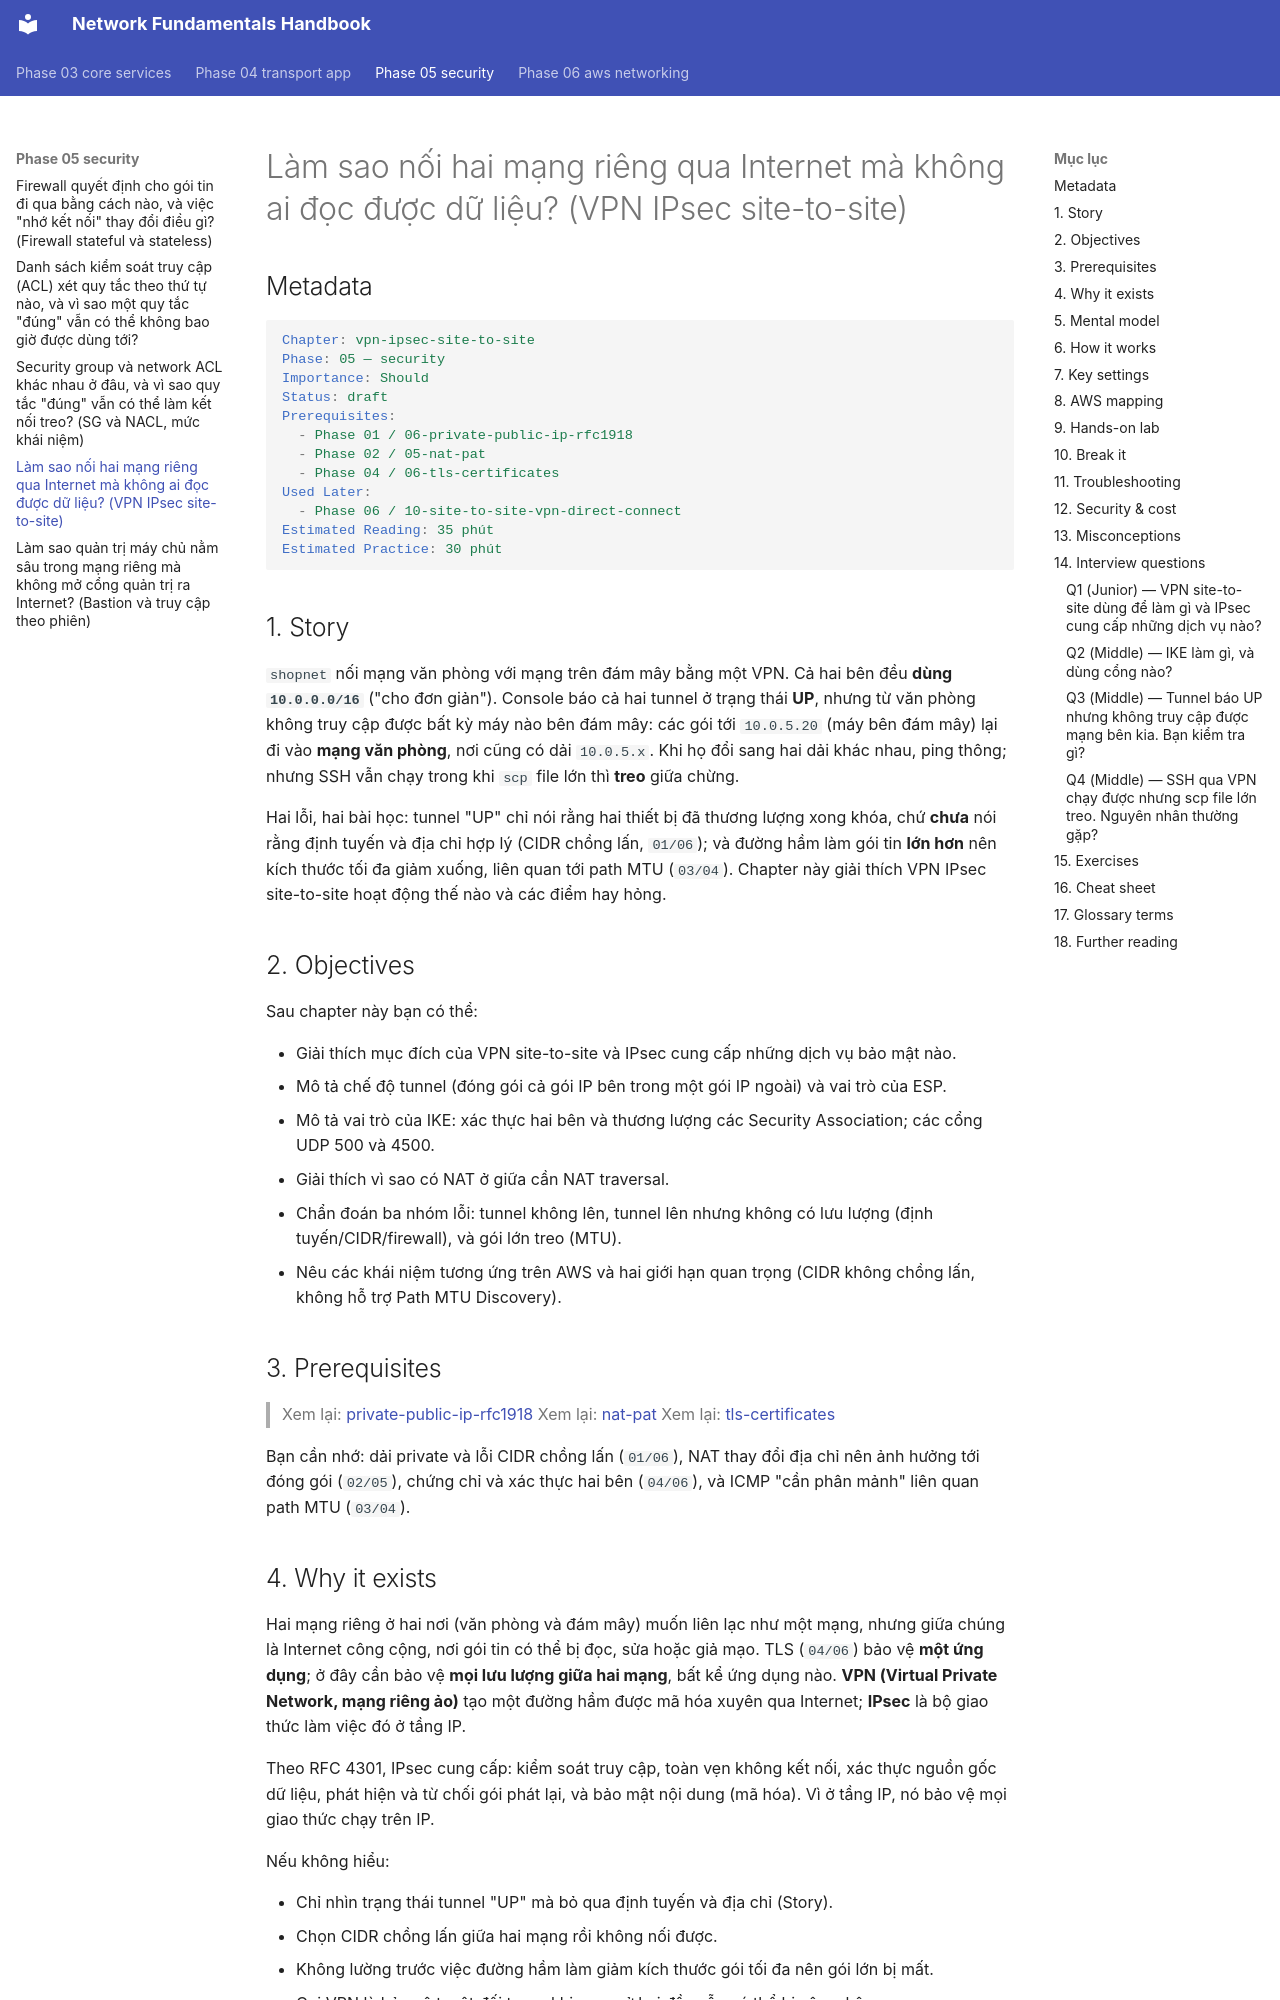

repository: makumawari/ccna-handbook · page: phase-05-security/04-vpn-ipsec-site-to-site/index.html · generator: mkdocs

---
tags:
  - Should
  - VPN
  - Concept
  - Troubleshooting
---

# Làm sao nối hai mạng riêng qua Internet mà không ai đọc được dữ liệu? (VPN IPsec site-to-site)

## Metadata

```yaml
Chapter: vpn-ipsec-site-to-site
Phase: 05 — security
Importance: Should
Status: draft
Prerequisites:
  - Phase 01 / 06-private-public-ip-rfc1918
  - Phase 02 / 05-nat-pat
  - Phase 04 / 06-tls-certificates
Used Later:
  - Phase 06 / 10-site-to-site-vpn-direct-connect
Estimated Reading: 35 phút
Estimated Practice: 30 phút
```

## 1. Story

<!-- Mức bắt buộc (Must): Đủ -->
<!-- DRAFT: người học cần viết lại bằng lời mình -->

`shopnet` nối mạng văn phòng với mạng trên đám mây bằng một VPN. Cả hai bên đều **dùng `10.0.0.0/16`** ("cho đơn giản"). Console báo cả hai tunnel ở trạng thái **UP**, nhưng từ văn phòng không truy cập được bất kỳ máy nào bên đám mây: các gói tới `10.0.5.20` (máy bên đám mây) lại đi vào **mạng văn phòng**, nơi cũng có dải `10.0.5.x`. Khi họ đổi sang hai dải khác nhau, ping thông; nhưng SSH vẫn chạy trong khi `scp` file lớn thì **treo** giữa chừng.

Hai lỗi, hai bài học: tunnel "UP" chỉ nói rằng hai thiết bị đã thương lượng xong khóa, chứ **chưa** nói rằng định tuyến và địa chỉ hợp lý (CIDR chồng lấn, `01/06`); và đường hầm làm gói tin **lớn hơn** nên kích thước tối đa giảm xuống, liên quan tới path MTU (`03/04`). Chapter này giải thích VPN IPsec site-to-site hoạt động thế nào và các điểm hay hỏng.

## 2. Objectives

<!-- Mức bắt buộc (Must): Đủ -->
<!-- DRAFT: người học cần viết lại bằng lời mình -->

Sau chapter này bạn có thể:

- Giải thích mục đích của VPN site-to-site và IPsec cung cấp những dịch vụ bảo mật nào.
- Mô tả chế độ tunnel (đóng gói cả gói IP bên trong một gói IP ngoài) và vai trò của ESP.
- Mô tả vai trò của IKE: xác thực hai bên và thương lượng các Security Association; các cổng UDP 500 và 4500.
- Giải thích vì sao có NAT ở giữa cần NAT traversal.
- Chẩn đoán ba nhóm lỗi: tunnel không lên, tunnel lên nhưng không có lưu lượng (định tuyến/CIDR/firewall), và gói lớn treo (MTU).
- Nêu các khái niệm tương ứng trên AWS và hai giới hạn quan trọng (CIDR không chồng lấn, không hỗ trợ Path MTU Discovery).

## 3. Prerequisites

<!-- Mức bắt buộc (Must): Đủ -->
<!-- DRAFT: người học cần viết lại bằng lời mình -->

> Xem lại: [private-public-ip-rfc1918](../phase-01-foundation/06-private-public-ip-rfc1918.md)
> Xem lại: [nat-pat](../phase-02-routing/05-nat-pat.md)
> Xem lại: [tls-certificates](../phase-04-transport-app/06-tls-certificates.md)

Bạn cần nhớ: dải private và lỗi CIDR chồng lấn (`01/06`), NAT thay đổi địa chỉ nên ảnh hưởng tới đóng gói (`02/05`), chứng chỉ và xác thực hai bên (`04/06`), và ICMP "cần phân mảnh" liên quan path MTU (`03/04`).

## 4. Why it exists

<!-- Mức bắt buộc (Must): Đủ -->
<!-- DRAFT: người học cần viết lại bằng lời mình -->

Hai mạng riêng ở hai nơi (văn phòng và đám mây) muốn liên lạc như một mạng, nhưng giữa chúng là Internet công cộng, nơi gói tin có thể bị đọc, sửa hoặc giả mạo. TLS (`04/06`) bảo vệ **một ứng dụng**; ở đây cần bảo vệ **mọi lưu lượng giữa hai mạng**, bất kể ứng dụng nào. **VPN (Virtual Private Network, mạng riêng ảo)** tạo một đường hầm được mã hóa xuyên qua Internet; **IPsec** là bộ giao thức làm việc đó ở tầng IP.

Theo RFC 4301, IPsec cung cấp: kiểm soát truy cập, toàn vẹn không kết nối, xác thực nguồn gốc dữ liệu, phát hiện và từ chối gói phát lại, và bảo mật nội dung (mã hóa). Vì ở tầng IP, nó bảo vệ mọi giao thức chạy trên IP.

Nếu không hiểu:

- Chỉ nhìn trạng thái tunnel "UP" mà bỏ qua định tuyến và địa chỉ (Story).
- Chọn CIDR chồng lấn giữa hai mạng rồi không nối được.
- Không lường trước việc đường hầm làm giảm kích thước gói tối đa nên gói lớn bị mất.
- Coi VPN là bảo vệ tuyệt đối trong khi mạng ở hai đầu vẫn có thể bị xâm nhập.
